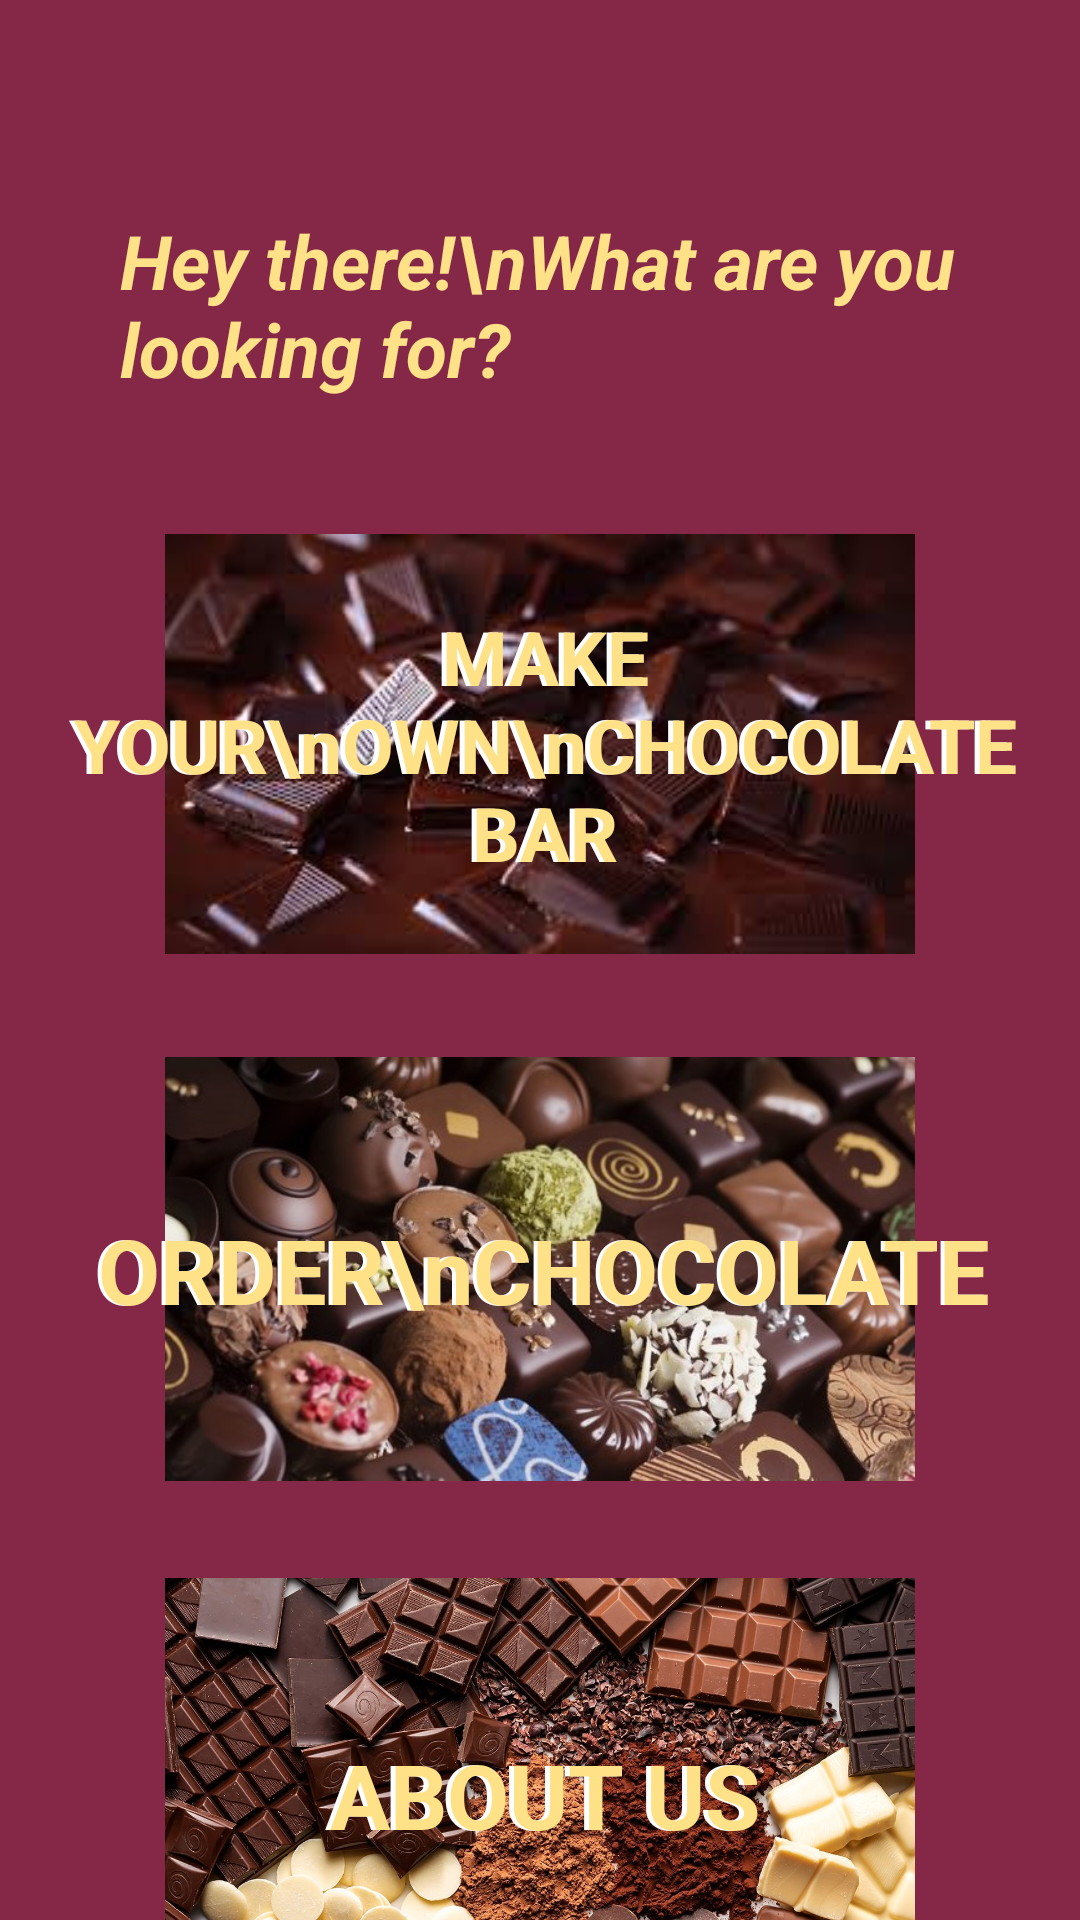

Layout XML and referenced resources for this Android screen:
<!-- AndroidManifest.xml: application theme Theme.Chocolator -->
<!-- res/layout/activity_main.xml -->
<?xml version="1.0" encoding="utf-8"?>
<androidx.constraintlayout.widget.ConstraintLayout xmlns:android="http://schemas.android.com/apk/res/android"
    xmlns:app="http://schemas.android.com/apk/res-auto"
    xmlns:tools="http://schemas.android.com/tools"
    android:layout_width="match_parent"
    android:layout_height="match_parent"
    android:background="#852747"
    tools:context=".MainActivity">

    <TextView
        android:id="@+id/textView4"
        android:layout_width="wrap_content"
        android:layout_height="wrap_content"
        android:layout_marginStart="40dp"
        android:layout_marginTop="70dp"
        android:text="Hey there!\nWhat are you looking for?"
        android:textColor="#FFE187"
        android:textSize="25sp"
        android:textStyle="italic|bold"
        app:layout_constraintStart_toStartOf="parent"
        app:layout_constraintTop_toTopOf="parent" />


    <ImageView
        android:id="@+id/makechoc"
        android:layout_width="250dp"
        android:layout_height="150dp"
        android:layout_marginTop="40dp"
        app:layout_constraintEnd_toEndOf="parent"
        app:layout_constraintStart_toStartOf="parent"
        app:layout_constraintTop_toBottomOf="@+id/textView4"
        app:srcCompat="@drawable/abtus" />

    <ImageView
        android:id="@+id/orderchoc"
        android:layout_width="250dp"
        android:layout_height="150dp"
        android:layout_marginTop="25dp"
        app:layout_constraintEnd_toEndOf="parent"
        app:layout_constraintStart_toStartOf="parent"
        app:layout_constraintTop_toBottomOf="@+id/makechoc"
        app:srcCompat="@drawable/createchoc" />

    <ImageView
        android:id="@+id/abtus"
        android:layout_width="250dp"
        android:layout_height="200dp"
        app:layout_constraintEnd_toEndOf="parent"
        app:layout_constraintStart_toStartOf="parent"
        app:layout_constraintTop_toBottomOf="@+id/orderchoc"
        app:srcCompat="@drawable/makechoc1" />

    <TextView
        android:id="@+id/textView5"
        android:layout_width="wrap_content"
        android:layout_height="wrap_content"
        android:gravity="center"
        android:text="MAKE YOUR\nOWN\nCHOCOLATE BAR"
        android:textColor="#FFFFFF"
        android:textSize="25sp"
        android:textStyle="bold"
        app:layout_constraintBottom_toBottomOf="@+id/makechoc"
        app:layout_constraintEnd_toEndOf="@+id/makechoc"
        app:layout_constraintStart_toStartOf="@+id/makechoc"
        app:layout_constraintTop_toTopOf="@+id/makechoc" />

    <TextView
        android:id="@+id/textView5c"
        android:layout_width="wrap_content"
        android:layout_height="wrap_content"
        android:gravity="center"
        android:text="MAKE YOUR\nOWN\nCHOCOLATE BAR"
        android:textColor="#FFE187"
        android:layout_marginLeft="3dp"
        android:textSize="25sp"
        android:textStyle="bold"
        app:layout_constraintBottom_toBottomOf="@+id/makechoc"
        app:layout_constraintEnd_toEndOf="@+id/makechoc"
        app:layout_constraintStart_toStartOf="@+id/makechoc"
        app:layout_constraintTop_toTopOf="@+id/makechoc" />

    <TextView
        android:id="@+id/textView6"
        android:layout_width="wrap_content"
        android:layout_height="wrap_content"
        android:gravity="center"
        android:text="ORDER\nCHOCOLATE"
        android:textColor="#FFFFFF"
        android:textSize="30sp"
        android:textStyle="bold"
        app:layout_constraintBottom_toBottomOf="@+id/orderchoc"
        app:layout_constraintEnd_toEndOf="@+id/orderchoc"
        app:layout_constraintStart_toStartOf="@+id/orderchoc"
        app:layout_constraintTop_toTopOf="@+id/orderchoc" />


    <TextView
        android:id="@+id/textView6c"
        android:layout_width="wrap_content"
        android:layout_height="wrap_content"
        android:gravity="center"
        android:text="ORDER\nCHOCOLATE"
        android:textColor="#FFE187"
        android:textSize="30sp"
        android:layout_marginLeft="3dp"
        android:textStyle="bold"
        app:layout_constraintBottom_toBottomOf="@+id/orderchoc"
        app:layout_constraintEnd_toEndOf="@+id/orderchoc"
        app:layout_constraintStart_toStartOf="@+id/orderchoc"
        app:layout_constraintTop_toTopOf="@+id/orderchoc" />

    <TextView
        android:id="@+id/textView7"
        android:layout_width="wrap_content"
        android:layout_height="wrap_content"
        android:gravity="center"
        android:text="ABOUT US"
        android:textColor="#FFFFFF"
        android:textSize="30sp"
        android:textStyle="bold"
        app:layout_constraintBottom_toBottomOf="@+id/abtus"
        app:layout_constraintEnd_toEndOf="@+id/abtus"
        app:layout_constraintStart_toStartOf="@+id/abtus"
        app:layout_constraintTop_toTopOf="@+id/abtus" />

    <TextView
        android:id="@+id/textView7c"
        android:layout_width="wrap_content"
        android:layout_height="wrap_content"
        android:gravity="center"
        android:text="ABOUT US"
        android:textColor="#FFE187"
        android:textSize="30sp"
        android:layout_marginLeft="3dp"
        android:textStyle="bold"
        app:layout_constraintBottom_toBottomOf="@+id/abtus"
        app:layout_constraintEnd_toEndOf="@+id/abtus"
        app:layout_constraintStart_toStartOf="@+id/abtus"
        app:layout_constraintTop_toTopOf="@+id/abtus" />

</androidx.constraintlayout.widget.ConstraintLayout>
<!-- resources referenced by this layout -->
<resources>
  <!-- drawable abtus: jpg bitmap (drawable-v24, 7525 bytes) -->
  <!-- drawable createchoc: jpg bitmap (drawable-v24, 94448 bytes) -->
  <!-- drawable makechoc1: jpg bitmap (drawable-v24, 428202 bytes) -->
  <style name="Theme.Chocolator" parent="Theme.MaterialComponents.DayNight.DarkActionBar">
          
          <item name="colorPrimary">@color/purple_500</item>
          <item name="colorPrimaryVariant">@color/purple_700</item>
          <item name="colorOnPrimary">@color/white</item>
          
          <item name="colorSecondary">@color/teal_200</item>
          <item name="colorSecondaryVariant">@color/teal_700</item>
          <item name="colorOnSecondary">@color/black</item>
          
          <item name="android:statusBarColor" tools:targetApi="l">?attr/colorPrimaryVariant</item>
          
      </style>
  <!-- not gathered from this repository: default colours our renderer supplied (Android Studio template values) -->
  <color name="purple_500">#FF6200EE</color>
  <color name="purple_700">#FF3700B3</color>
  <color name="teal_200">#FF03DAC5</color>
  <color name="teal_700">#FF018786</color>
  <color name="black">#FF000000</color>
  <color name="white">#FFFFFFFF</color>
</resources>
